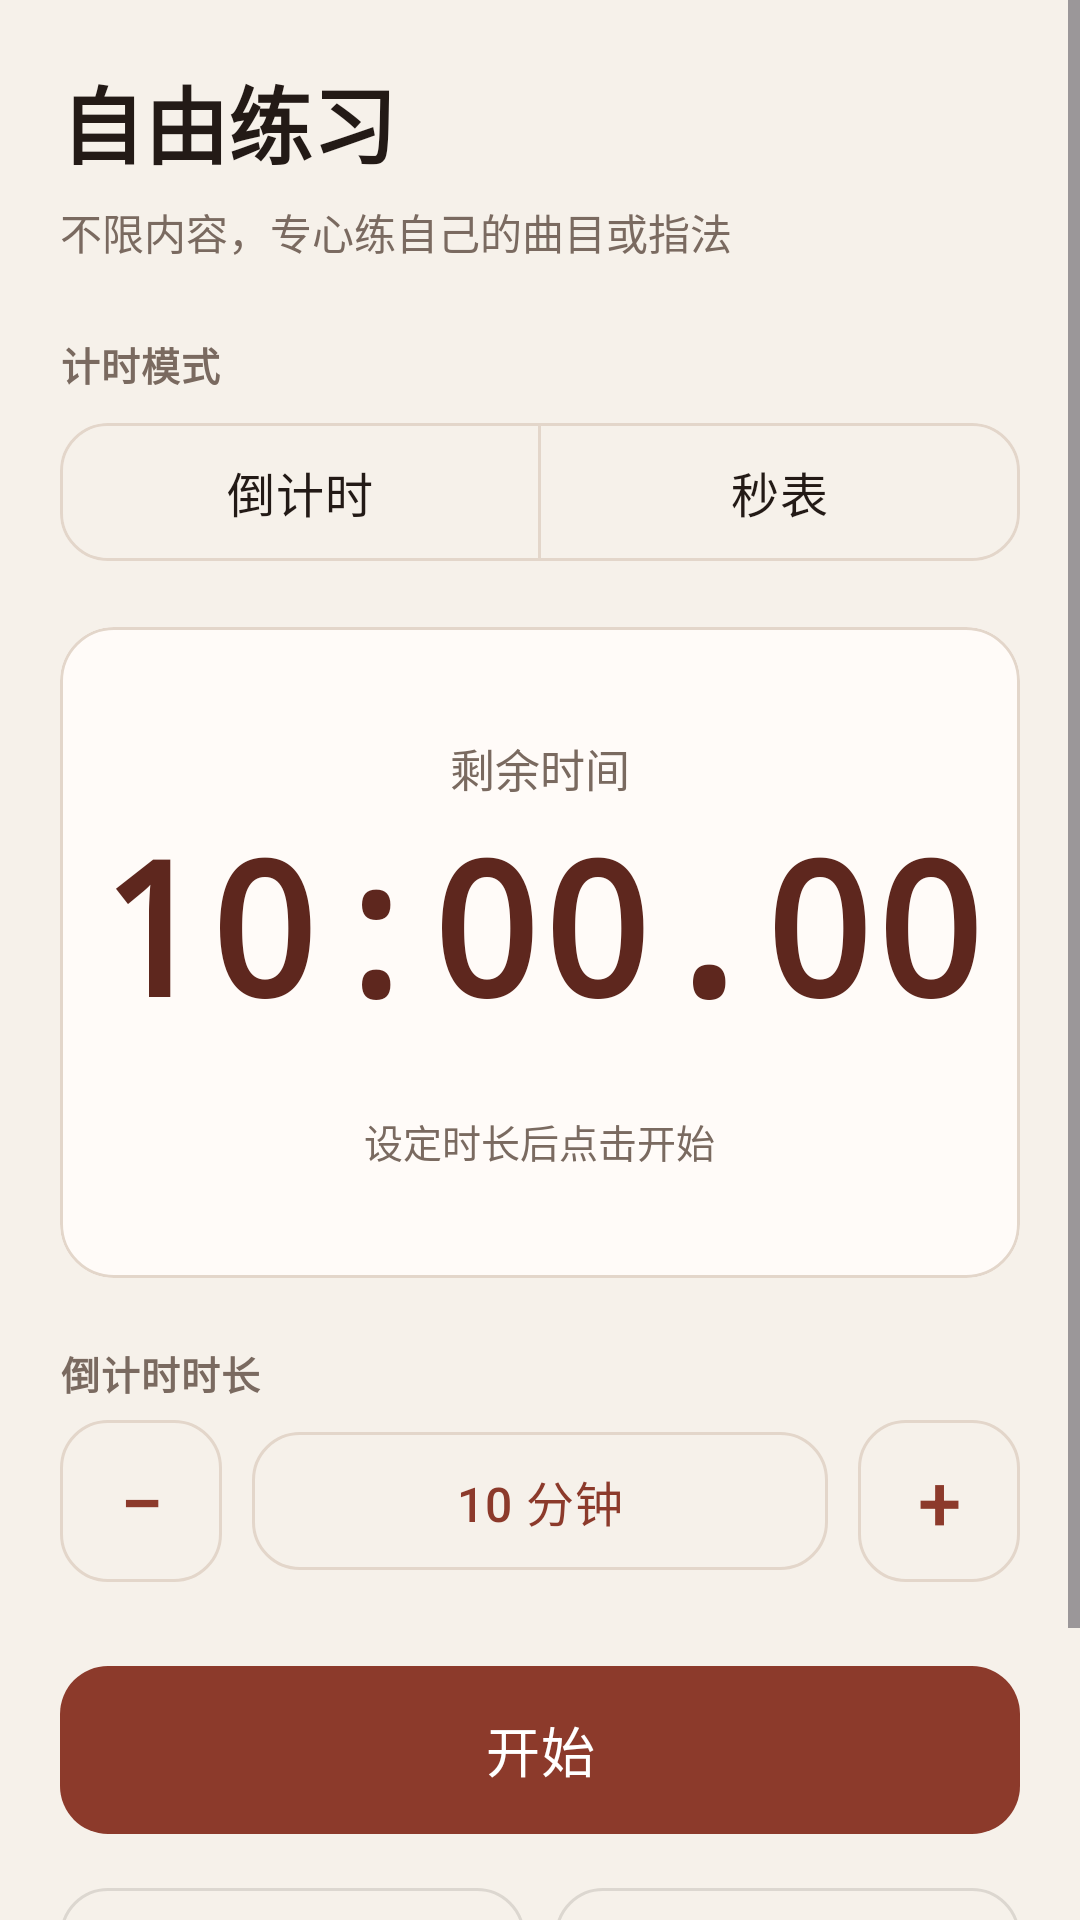

Android layout source for this screen:
<!-- AndroidManifest.xml: application theme Theme.PipaTrainer -->
<!-- res/layout/activity_free_practice.xml -->
<?xml version="1.0" encoding="utf-8"?>
<ScrollView xmlns:android="http://schemas.android.com/apk/res/android"
    xmlns:app="http://schemas.android.com/apk/res-auto"
    android:layout_width="match_parent"
    android:layout_height="match_parent"
    android:fillViewport="true"
    android:background="@color/bg">

    <LinearLayout
        android:layout_width="match_parent"
        android:layout_height="wrap_content"
        android:orientation="vertical"
        android:padding="20dp">

        <TextView
            android:layout_width="wrap_content"
            android:layout_height="wrap_content"
            android:text="@string/free_title"
            android:textColor="@color/text_primary"
            android:textSize="28sp"
            android:textStyle="bold" />

        <TextView
            android:layout_width="wrap_content"
            android:layout_height="wrap_content"
            android:layout_marginTop="6dp"
            android:text="@string/free_subtitle"
            android:textColor="@color/text_secondary"
            android:textSize="14sp" />

        <TextView
            style="@style/App.SectionLabel"
            android:layout_width="wrap_content"
            android:layout_height="wrap_content"
            android:layout_marginTop="24dp"
            android:text="@string/free_mode" />

        <com.google.android.material.button.MaterialButtonToggleGroup
            android:id="@+id/modeGroup"
            android:layout_width="match_parent"
            android:layout_height="wrap_content"
            android:layout_marginTop="6dp"
            app:selectionRequired="true"
            app:singleSelection="true">

            <com.google.android.material.button.MaterialButton
                android:id="@+id/btnCountdown"
                style="@style/Widget.Material3.Button.OutlinedButton"
                android:layout_width="0dp"
                android:layout_height="54dp"
                android:layout_weight="1"
                android:text="@string/free_countdown" />

            <com.google.android.material.button.MaterialButton
                android:id="@+id/btnStopwatch"
                style="@style/Widget.Material3.Button.OutlinedButton"
                android:layout_width="0dp"
                android:layout_height="54dp"
                android:layout_weight="1"
                android:text="@string/free_stopwatch" />
        </com.google.android.material.button.MaterialButtonToggleGroup>

        <com.google.android.material.card.MaterialCardView
            style="@style/App.Card"
            android:layout_width="match_parent"
            android:layout_height="wrap_content"
            android:layout_marginTop="18dp">

            <LinearLayout
                android:layout_width="match_parent"
                android:layout_height="wrap_content"
                android:gravity="center_horizontal"
                android:orientation="vertical"
                android:paddingHorizontal="12dp"
                android:paddingVertical="36dp">

                <TextView
                    android:id="@+id/timeCaption"
                    android:layout_width="wrap_content"
                    android:layout_height="wrap_content"
                    android:text="@string/free_countdown_remaining"
                    android:textColor="@color/text_secondary"
                    android:textSize="15sp" />

                <TextView
                    android:id="@+id/timeValue"
                    android:layout_width="wrap_content"
                    android:layout_height="wrap_content"
                    android:layout_marginTop="8dp"
                    android:fontFamily="monospace"
                    android:includeFontPadding="false"
                    android:maxLines="1"
                    app:autoSizeTextType="uniform"
                    app:autoSizeMinTextSize="30sp"
                    app:autoSizeMaxTextSize="68sp"
                    android:text="10:00.00"
                    android:textColor="@color/brand_text_strong"
                    android:textSize="68sp"
                    android:textStyle="bold" />

                <TextView
                    android:id="@+id/timeHint"
                    android:layout_width="wrap_content"
                    android:layout_height="wrap_content"
                    android:layout_marginTop="16dp"
                    android:gravity="center"
                    android:text="@string/free_ready"
                    android:textColor="@color/text_secondary"
                    android:textSize="13sp" />
            </LinearLayout>
        </com.google.android.material.card.MaterialCardView>

        <TextView
            android:id="@+id/durationLabel"
            style="@style/App.SectionLabel"
            android:layout_width="wrap_content"
            android:layout_height="wrap_content"
            android:layout_marginTop="22dp"
            android:text="@string/free_duration" />

        <LinearLayout
            android:id="@+id/durationControls"
            android:layout_width="match_parent"
            android:layout_height="wrap_content"
            android:layout_marginTop="6dp"
            android:gravity="center_vertical"
            android:orientation="horizontal">

            <com.google.android.material.button.MaterialButton
                android:id="@+id/btnMinus"
                style="@style/Widget.Material3.Button.OutlinedButton"
                android:layout_width="54dp"
                android:layout_height="54dp"
                android:contentDescription="@string/free_duration_minus"
                android:insetTop="0dp"
                android:insetBottom="0dp"
                android:padding="0dp"
                android:text="@string/metro_minus"
                android:textSize="26sp" />

            <com.google.android.material.button.MaterialButton
                android:id="@+id/btnDuration"
                style="@style/Widget.Material3.Button.OutlinedButton"
                android:layout_width="0dp"
                android:layout_height="54dp"
                android:layout_marginHorizontal="10dp"
                android:layout_weight="1"
                android:text="10 分钟" />

            <com.google.android.material.button.MaterialButton
                android:id="@+id/btnPlus"
                style="@style/Widget.Material3.Button.OutlinedButton"
                android:layout_width="54dp"
                android:layout_height="54dp"
                android:contentDescription="@string/free_duration_plus"
                android:insetTop="0dp"
                android:insetBottom="0dp"
                android:padding="0dp"
                android:text="@string/metro_plus"
                android:textSize="26sp" />
        </LinearLayout>

        <com.google.android.material.button.MaterialButton
            android:id="@+id/btnStart"
            android:layout_width="match_parent"
            android:layout_height="64dp"
            android:layout_marginTop="24dp"
            android:text="@string/free_start"
            android:textSize="18sp" />

        <LinearLayout
            android:layout_width="match_parent"
            android:layout_height="wrap_content"
            android:layout_marginTop="10dp"
            android:orientation="horizontal">

            <com.google.android.material.button.MaterialButton
                android:id="@+id/btnPause"
                style="@style/Widget.Material3.Button.OutlinedButton"
                android:layout_width="0dp"
                android:layout_height="54dp"
                android:layout_marginEnd="5dp"
                android:layout_weight="1"
                android:enabled="false"
                android:text="@string/free_pause" />

            <com.google.android.material.button.MaterialButton
                android:id="@+id/btnReset"
                style="@style/Widget.Material3.Button.OutlinedButton"
                android:layout_width="0dp"
                android:layout_height="54dp"
                android:layout_marginStart="5dp"
                android:layout_weight="1"
                android:enabled="false"
                android:text="@string/free_reset" />
        </LinearLayout>

        <TextView
            android:layout_width="match_parent"
            android:layout_height="wrap_content"
            android:layout_marginTop="18dp"
            android:lineSpacingExtra="3dp"
            android:text="@string/free_activity_note"
            android:textColor="@color/text_secondary"
            android:textSize="12sp" />
    </LinearLayout>
</ScrollView>
<!-- resources referenced by this layout -->
<resources>
  <color name="bg">#FFF6F1EA</color>
  <color name="brand_text_strong">#FF5E271E</color>
  <color name="text_primary">#FF231A16</color>
  <color name="text_secondary">#FF7A6A60</color>
  <string name="free_activity_note">实际计时将计入首页「练习活跃度」。暂停、切后台和锁屏自动暂停；倒计时可设 1–180 分钟。</string>
  <string name="free_countdown">倒计时</string>
  <string name="free_countdown_remaining">剩余时间</string>
  <string name="free_duration">倒计时时长</string>
  <string name="free_duration_minus">减少一分钟</string>
  <string name="free_duration_plus">增加一分钟</string>
  <string name="free_mode">计时模式</string>
  <string name="free_pause">暂停</string>
  <string name="free_ready">设定时长后点击开始</string>
  <string name="free_reset">结束</string>
  <string name="free_start">开始</string>
  <string name="free_stopwatch">秒表</string>
  <string name="free_subtitle">不限内容，专心练自己的曲目或指法</string>
  <string name="free_title">自由练习</string>
  <string name="metro_minus">−</string>
  <string name="metro_plus">+</string>
  <style name="App.Card" parent="Widget.Material3.CardView.Outlined">
          <item name="cardCornerRadius">18dp</item>
          <item name="cardElevation">0dp</item>
          <item name="cardBackgroundColor">@color/surface</item>
          <item name="contentPadding">0dp</item>
          <item name="strokeColor">@color/outline</item>
          <item name="strokeWidth">1dp</item>
      </style>
  <style name="App.SectionLabel" parent="">
          <item name="android:textSize">13sp</item>
          <item name="android:textStyle">bold</item>
          <item name="android:textColor">@color/text_secondary</item>
          <item name="android:letterSpacing">0.03</item>
      </style>
  <color name="surface">#FFFFFBF8</color>
  <color name="outline">#FFE3D6CA</color>
  <color name="pipa_primary">#FF8C3A2B</color>
  <color name="white">#FFFFFFFF</color>
  <color name="primary_container">#FFF7DED4</color>
  <color name="on_primary_container">#FF3A1710</color>
  <color name="pipa_accent">#FFC8973F</color>
  <color name="accent_container">#FFF6E7CC</color>
  <color name="surface_variant">#FFF2E8DF</color>
  <color name="pipa_primary_dark">#FF5E271E</color>
  <style name="ThemeOverlay.Pipa.Dialog" parent="ThemeOverlay.Material3.MaterialAlertDialog">
          <item name="colorSurfaceContainerHigh">@color/surface</item>
          <item name="colorSurfaceContainer">@color/surface</item>
          <item name="colorSurface">@color/surface</item>
          <item name="colorOnSurface">@color/text_primary</item>
          <item name="colorOnSurfaceVariant">@color/text_secondary</item>
          <item name="colorPrimary">@color/pipa_primary</item>
          <item name="colorError">@color/bad</item>
          <item name="android:textColorPrimary">@color/text_primary</item>
          <item name="android:textColorSecondary">@color/text_secondary</item>
          <item name="android:textColorHint">@color/text_secondary</item>
          <item name="android:colorBackground">@color/surface</item>
      </style>
  <style name="App.Button" parent="Widget.Material3.Button">
          <item name="shapeAppearanceOverlay">@style/App.Shape.Button</item>
          <item name="android:letterSpacing">0.02</item>
          <item name="android:textSize">16sp</item>
          <item name="android:paddingTop">6dp</item>
          <item name="android:paddingBottom">6dp</item>
      </style>
  <color name="bad">#FFC62F2F</color>
  <style name="App.Shape.Button" parent="">
          <item name="cornerFamily">rounded</item>
          <item name="cornerSize">16dp</item>
      </style>
</resources>
